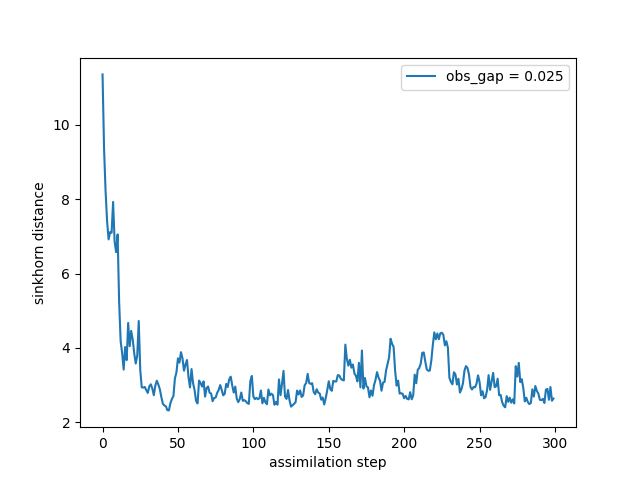

Values plotted in this chart, from the file beside it:
time, sinkhorn_div
0, 11.36
1, 9.37
2, 8.226
3, 7.419
4, 6.919
5, 7.113
6, 7.096
7, 7.925
8, 6.862
9, 6.574
10, 7.052
11, 5.235
12, 4.182
13, 3.856
14, 3.415
15, 4.021
16, 3.669
17, 4.67
18, 4.043
19, 4.456
20, 4.222
21, 3.858
22, 3.577
23, 3.787
24, 4.723
25, 3.403
26, 2.936
27, 2.93
28, 2.946
29, 2.862
30, 2.786
31, 2.962
32, 3.019
33, 2.906
34, 2.724
35, 2.984
36, 3.116
37, 3.013
38, 2.883
39, 2.673
40, 2.495
41, 2.45
42, 2.426
43, 2.322
44, 2.316
45, 2.511
46, 2.623
47, 2.702
48, 3.181
49, 3.337
50, 3.717
51, 3.601
52, 3.883
53, 3.718
54, 3.384
55, 3.55
56, 3.673
57, 3.209
58, 2.933
59, 3.429
... 240 more rows
